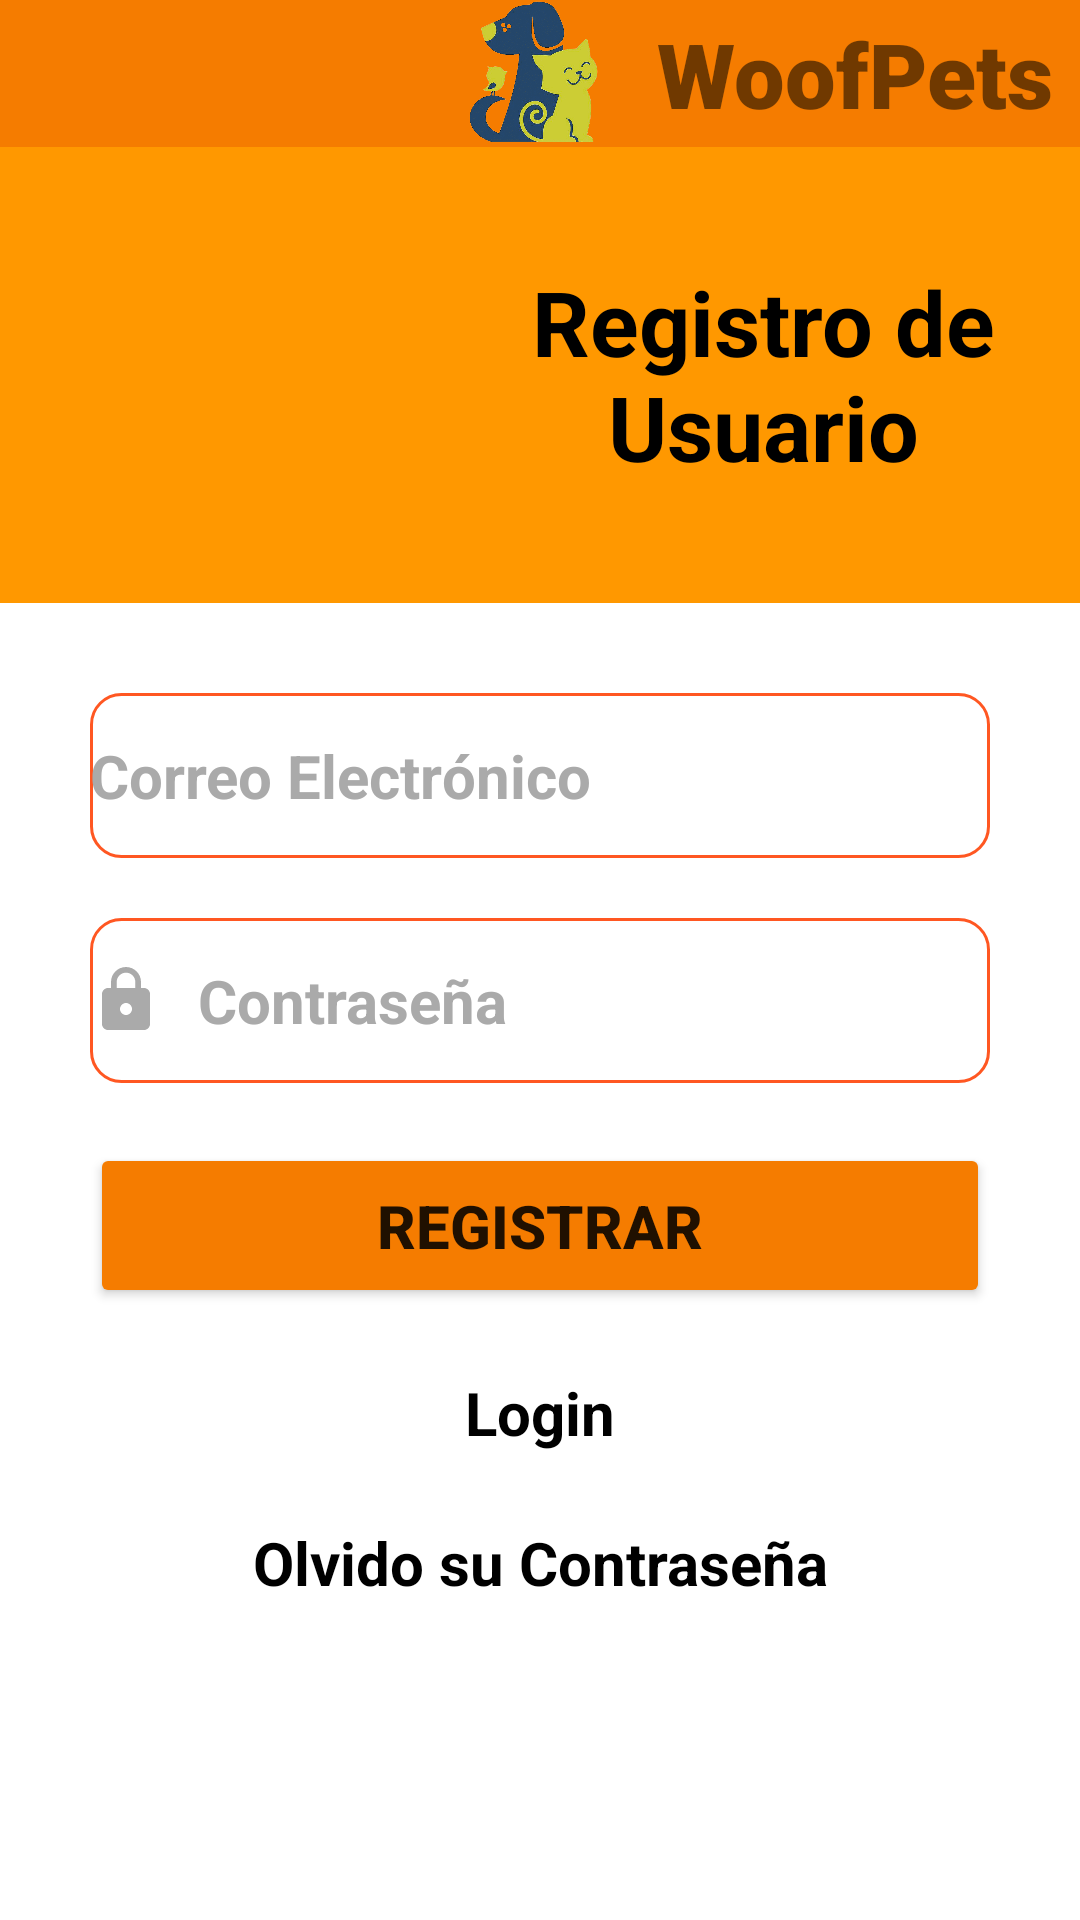

Here is an Android app screen rendered from its layout file. Give the layout XML and the strings, colors and styles it references.
<!-- AndroidManifest.xml: application theme Theme.WoofPets -->
<!-- res/layout/activity_registro.xml -->
<?xml version="1.0" encoding="utf-8"?>
<LinearLayout xmlns:android="http://schemas.android.com/apk/res/android"
	xmlns:app="http://schemas.android.com/apk/res-auto"
	xmlns:tools="http://schemas.android.com/tools"
	android:layout_width="match_parent"
	android:layout_height="match_parent"
	android:background="#F57c00"
	android:orientation="vertical"
	tools:context=".Registro">
	
	<LinearLayout
		android:layout_width="217dp"
		android:layout_height="49dp"
		android:layout_gravity="end"
		android:orientation="horizontal">
		
		<ImageView
			android:id="@+id/imagen_registro_logo_mini"
			android:layout_width="66dp"
			android:layout_height="49dp"
			android:layout_gravity="left"
			android:layout_marginTop="1dp"
			android:contentDescription="@string/imagen_registro_logo_mini"
			app:srcCompat="@drawable/pyg1" />
		
		<TextView
			android:id="@+id/txt_woofpets_mini_String"
			android:layout_width="152dp"
			android:layout_height="49dp"
			android:layout_gravity="end"
			android:gravity="center"
			android:fontFamily="sans-serif-black"
			android:text="@string/txt_woofpets_mini_String"
			android:textSize="30sp"
			android:textStyle="bold" />
	
	</LinearLayout>
	
	<LinearLayout
		android:layout_width="match_parent"
		android:layout_height="152dp"
		android:background="#ff9800"
		android:gravity="center"
		android:orientation="horizontal">
		
		<ImageView
			android:id="@+id/imagen_registro"
			android:layout_width="149dp"
			android:layout_height="117dp"
			android:contentDescription="@string/imagen_registro"
			android:gravity="center"
			app:srcCompat="@drawable/ic_user"
			tools:ignore="VectorDrawableCompat" />
		
		<TextView
			android:id="@+id/txt_registro_string"
			android:layout_width="193dp"
			android:layout_height="149dp"
			android:gravity="center"
			android:text="@string/txt_registro_string"
			android:textSize="30sp"
			android:textStyle="bold"
			android:textColor="@color/black"/>
	</LinearLayout>
	
	<LinearLayout
		android:layout_width="match_parent"
		android:layout_height="match_parent"
		android:background="#FFFFFF"
		android:orientation="vertical">
		
		<EditText
			android:id="@+id/txt_email_String"
			android:layout_width="300dp"
			android:layout_height="55dp"
			android:layout_gravity="center"
			android:layout_marginTop="30dp"
			android:background="@drawable/border_correo"
			android:drawableStart="@drawable/ic_email"
			android:drawablePadding="12dp"
			android:hint="@string/txt_email_String"
			android:textColor="@color/black"
			android:textColorHint="@color/darker_gray"
			android:textSize="20sp"
			android:textStyle="bold"
			tools:ignore="TextContrastCheck" />
		
		<EditText
			android:id="@+id/txt_password_String"
			android:layout_width="300dp"
			android:layout_height="55dp"
			android:layout_gravity="center"
			android:layout_marginTop="20dp"
			android:background="@drawable/border_correo"
			android:drawableStart="@drawable/ic_lock"
			android:drawablePadding="12dp"
			android:hint="@string/txt_password_String"
			android:inputType="textPassword"
			android:textColorHint="@color/darker_gray"
			android:textSize="20sp"
			android:textStyle="bold"
			tools:ignore="TextContrastCheck"
			android:textColor="@color/black"/>
		
		<Button
			android:id="@+id/button_registrar_string"
			android:layout_width="300dp"
			android:layout_height="55dp"
			android:layout_gravity="center"
			android:layout_marginTop="20dp"
			android:text="@string/button_registrar_string"
			android:textSize="20sp"
			android:textStyle="bold"
			app:backgroundTint="#F57C00"
			tools:ignore="TextContrastCheck" />
		
		<TextView
			android:id="@+id/login_return"
			android:layout_width="300dp"
			android:layout_height="30dp"
			android:layout_gravity="center"
			android:layout_marginTop="20dp"
			android:gravity="center"
			android:text="@string/login_return"
			android:textColor="@color/black"
			
			android:textSize="20sp"
			android:textStyle="bold" />
		
		<TextView
			android:id="@+id/txt_olvido_return"
			android:layout_width="300dp"
			android:layout_height="30dp"
			android:layout_gravity="center"
			android:layout_marginTop="20dp"
			android:gravity="center"
			android:text="@string/txt_olvido_return"
			android:textColor="@color/black"
			android:textSize="20sp"
			android:textStyle="bold" />
	
	</LinearLayout>

</LinearLayout>
<!-- resources referenced by this layout -->
<resources>
  <color name="black">#FF000000</color>
  <color name="darker_gray">#AAAAAA</color>
  <!-- drawable border_correo (drawable) -->
  <?xml version="1.0" encoding="utf-8"?>
  <shape xmlns:android="http://schemas.android.com/apk/res/android">
  	<corners
  		android:radius="10dp"
  		android:topRightRadius="10dp"
  		android:bottomRightRadius="10dp"
  		android:bottomLeftRadius="10dp"/>
  	<stroke
  		android:width="1dp"
  		android:color="#ff5722"/>
  </shape>
  <!-- drawable ic_lock (drawable) -->
  <vector xmlns:android="http://schemas.android.com/apk/res/android"
      xmlns:tools="http://schemas.android.com/tools"
      android:width="24dp"
      android:height="24dp"
      android:viewportWidth="24"
      android:viewportHeight="24"
      tools:ignore="VectorRaster">
    <path
        android:fillColor="@android:color/darker_gray"
        android:pathData="M18,8h-1L17,6c0,-2.76 -2.24,-5 -5,-5S7,3.24 7,6v2L6,8c-1.1,0 -2,0.9 -2,2v10c0,1.1 0.9,2 2,2h12c1.1,0 2,-0.9 2,-2L20,10c0,-1.1 -0.9,-2 -2,-2zM12,17c-1.1,0 -2,-0.9 -2,-2s0.9,-2 2,-2 2,0.9 2,2 -0.9,2 -2,2zM15.1,8L8.9,8L8.9,6c0,-1.71 1.39,-3.1 3.1,-3.1 1.71,0 3.1,1.39 3.1,3.1v2z"
        tools:ignore="VectorRaster" />
  </vector>
  <!-- drawable pyg1: png bitmap (drawable, 489640 bytes) -->
  <string name="button_registrar_string">REGISTRAR</string>
  <string name="imagen_registro">imagen_user</string>
  <string name="login_return">Login</string>
  <string name="txt_email_String">Correo Electrónico</string>
  <string name="txt_olvido_return">Olvido su Contraseña</string>
      //MenuPrincipal
  <string name="txt_password_String"> Contraseña</string>
  <string name="txt_registro_string">Registro de Usuario</string>
  <string name="txt_woofpets_mini_String">WoofPets</string>
  <style name="Theme.WoofPets" parent="Theme.MaterialComponents.DayNight.DarkActionBar">
          
          <item name="colorPrimary">@color/purple_500</item>
          <item name="colorPrimaryVariant">@color/purple_700</item>
          <item name="colorOnPrimary">@color/white</item>
          
          <item name="colorSecondary">@color/teal_200</item>
          <item name="colorSecondaryVariant">@color/teal_700</item>
          <item name="colorOnSecondary">@color/black</item>
          
          <item name="android:statusBarColor" tools:targetApi="l">?attr/colorPrimaryVariant</item>
          
      </style>
  <color name="purple_500">#FF6200EE</color>
  <color name="purple_700">#FF3700B3</color>
  <color name="white">#FFFFFFFF</color>
  <color name="teal_200">#FF03DAC5</color>
  <color name="teal_700">#FF018786</color>
</resources>
